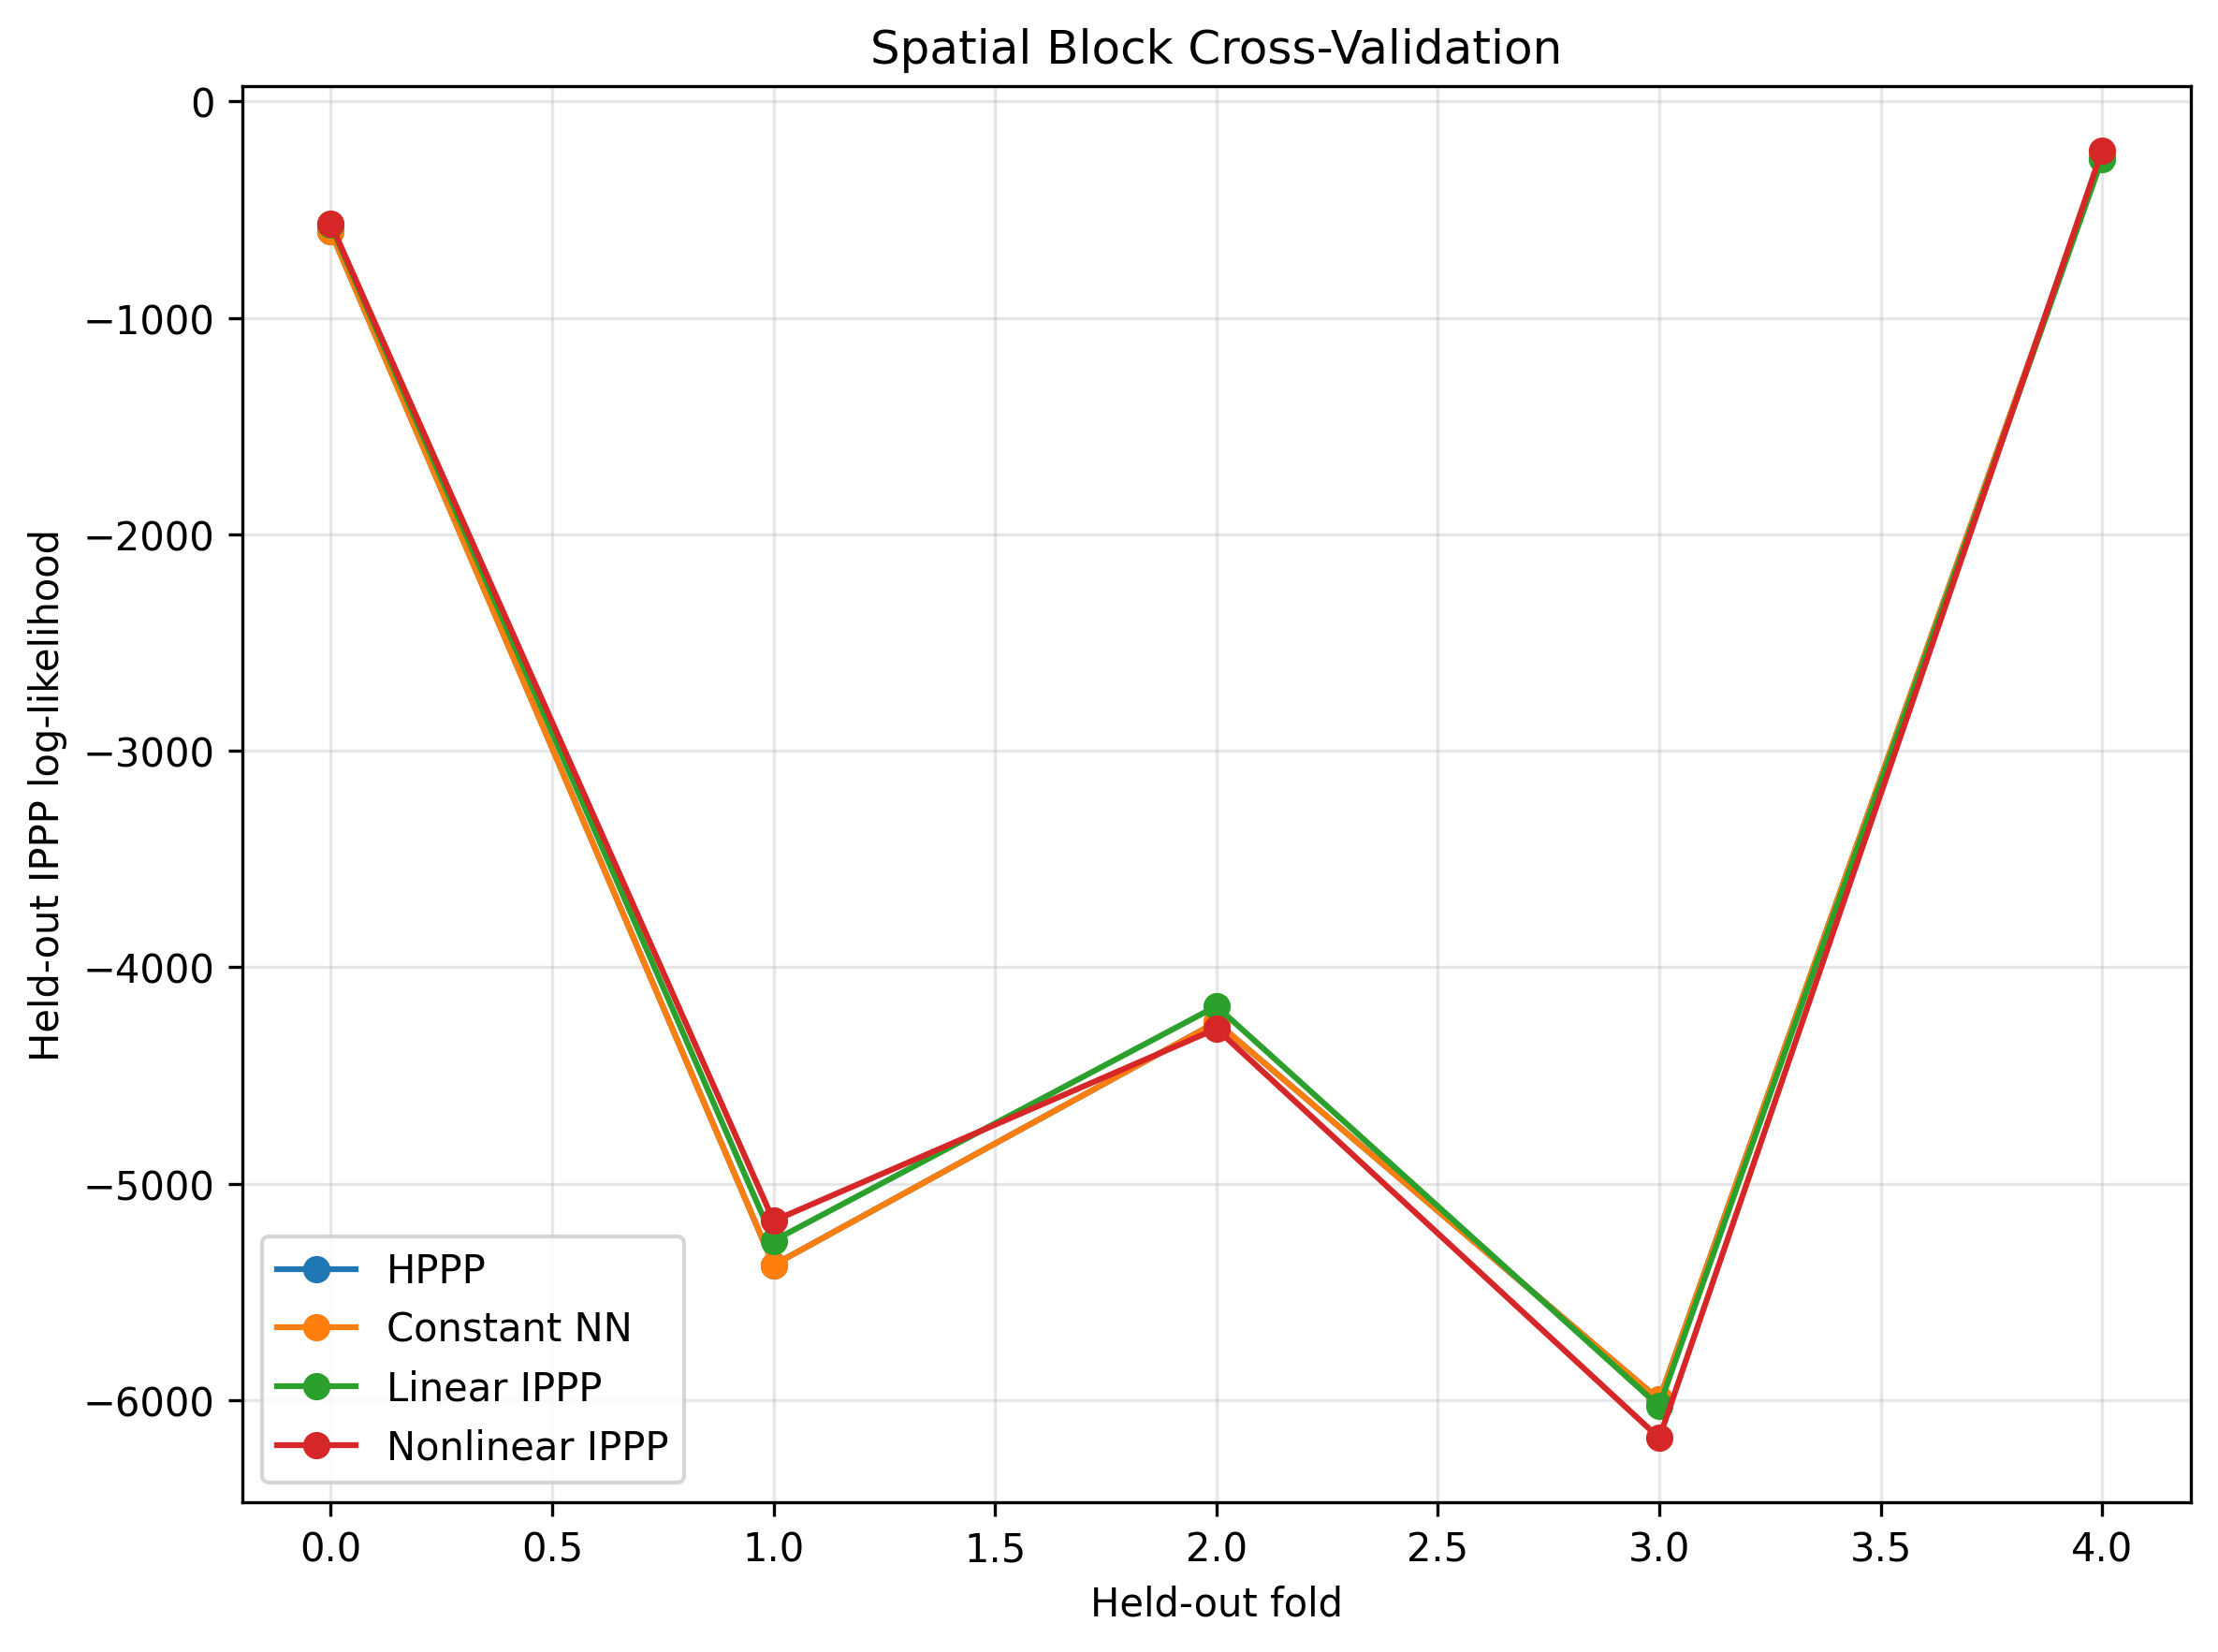

Data behind this chart, as committed beside it:
fold, test_observations, test_area, train_observations, train_area, HPPP_heldout_loglik, Constant_heldout_loglik, Linear_heldout_loglik, Nonlinear_heldout_loglik
0, 29, 8530108208, 796.0, 130859321788, -600.5, -600.5, -570, -564.1
1, 272, 36658846633, 553.0, 102730583364, -5376, -5376, -5264, -5172
2, 211, 42759034802, 614.0, 96630395194, -4254, -4254, -4180, -4284
3, 304, 38316184020, 521.0, 101073245977, -5999, -5999, -6029, -6176
4, 9, 13125256334, 816.0, 126264173663, -254.5, -254.5, -265.1, -226.2
